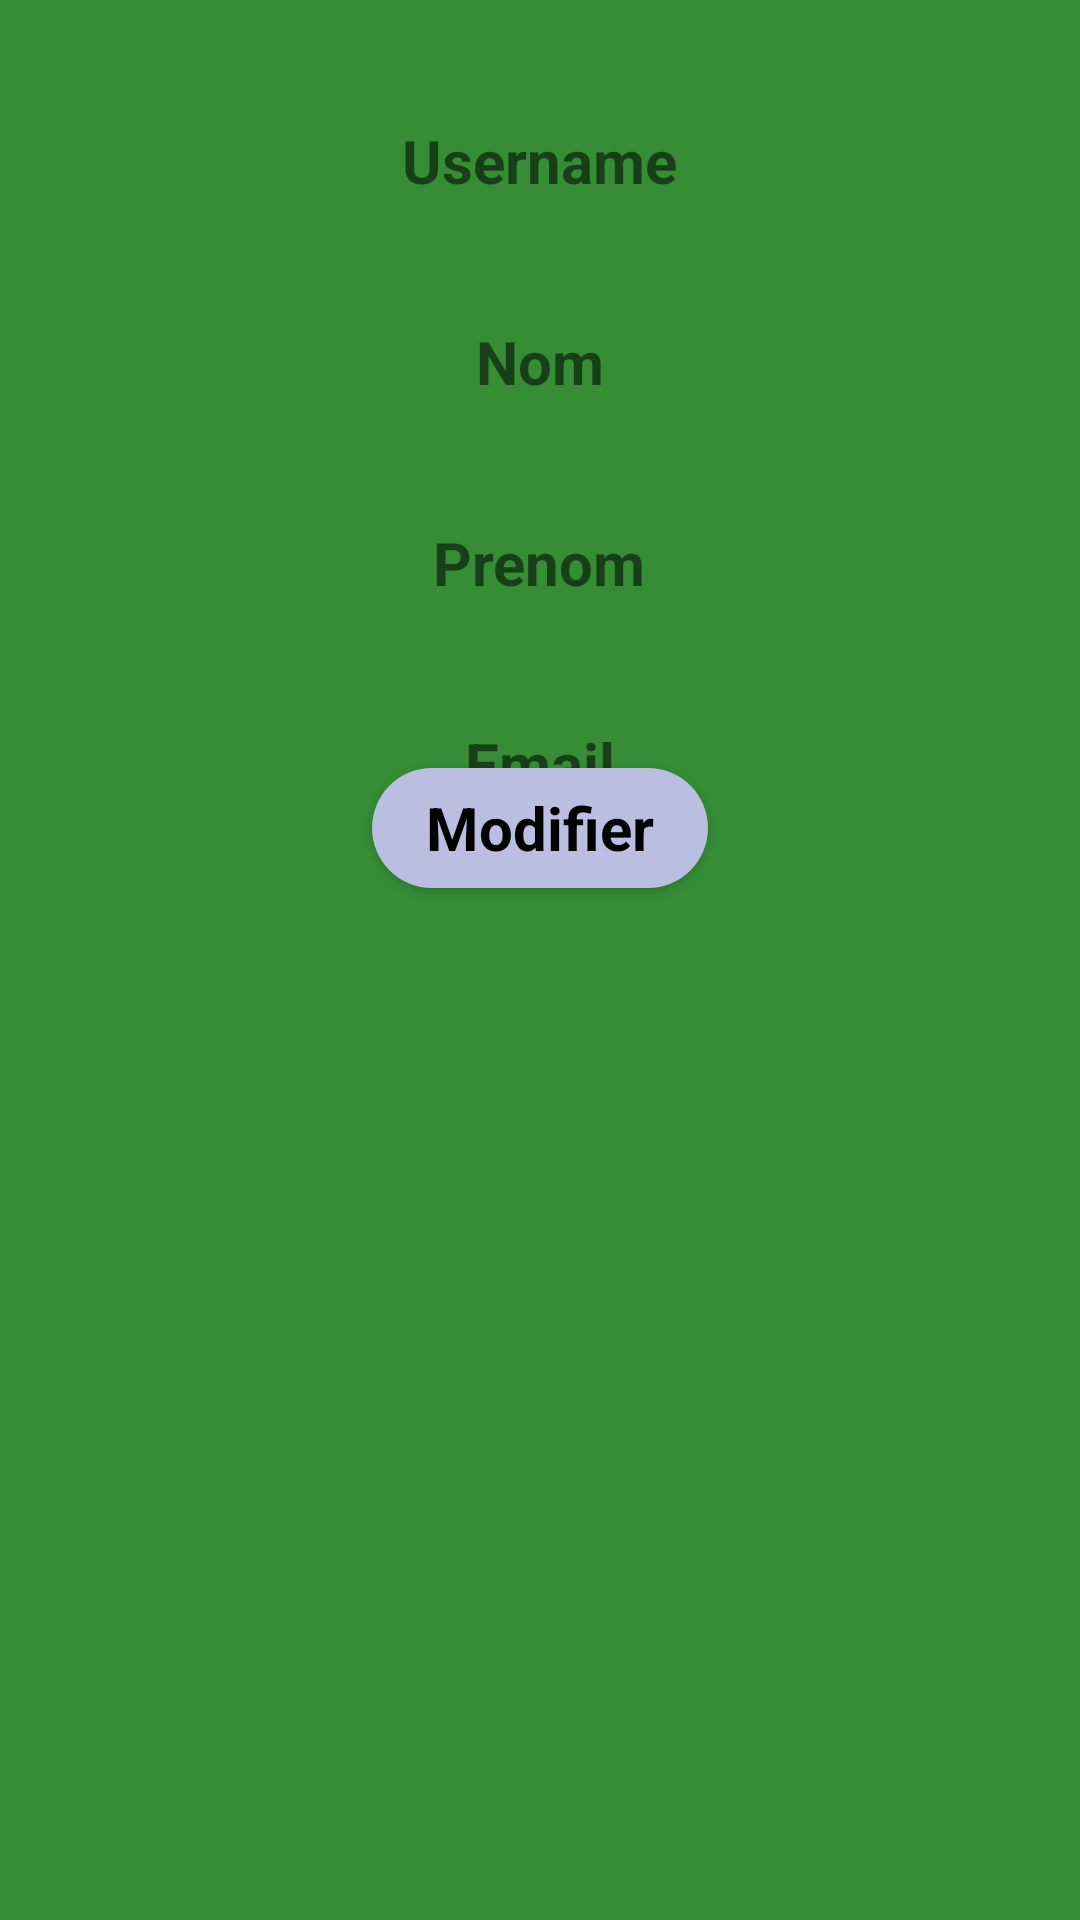

Android layout source for this screen:
<!-- AndroidManifest.xml: application theme Theme.Wellnest -->
<!-- res/layout/activity_profile.xml -->
<?xml version="1.0" encoding="utf-8"?>
<RelativeLayout xmlns:android="http://schemas.android.com/apk/res/android"
    xmlns:app="http://schemas.android.com/apk/res-auto"
    xmlns:tools="http://schemas.android.com/tools"
    android:layout_width="match_parent"
    android:layout_height="match_parent"
    android:background="@color/green"
    tools:context=".User.profile">
    <ImageView
        android:id="@+id/profileImageView"
        android:layout_width="200dp"
        android:layout_height="200dp"
        android:layout_centerHorizontal="true"
        android:layout_marginTop="16dp"
        android:contentDescription="Profile Image"/>


    <androidx.appcompat.widget.AppCompatButton
        android:id="@+id/modifier"
        android:layout_below="@id/profileImageView"
        style="@android:style/Widget.Button"
        android:layout_width="60pt"
        android:layout_height="40dp"
        android:layout_alignParentStart="true"
        android:layout_alignParentEnd="true"
        android:layout_marginStart="124dp"
        android:layout_marginTop="40dp"
        android:layout_marginEnd="124dp"
        android:layout_marginBottom="20dp"
        android:background="@drawable/btn_background_1"
        android:text="Modifier"
        android:textSize="20sp"
        android:textStyle="bold" />

    <TextView
        android:id="@+id/usernameTextView"
        android:layout_width="wrap_content"
        android:layout_height="wrap_content"

        android:layout_centerHorizontal="true"
        android:layout_marginTop="40dp"
        android:text="Username"
        android:textSize="20sp"
        android:textStyle="bold"/>
    <TextView
        android:id="@+id/nomTextView"
        android:layout_width="wrap_content"
        android:layout_height="wrap_content"
        android:layout_below="@id/usernameTextView"
        android:layout_centerHorizontal="true"
        android:layout_marginTop="40dp"
        android:text="Nom"
        android:textSize="20sp"
        android:textStyle="bold"/>
    <TextView
        android:id="@+id/prenomTextView"
        android:layout_width="wrap_content"
        android:layout_height="wrap_content"
        android:layout_below="@id/nomTextView"
        android:layout_centerHorizontal="true"
        android:layout_marginTop="40dp"
        android:text="Prenom"
        android:textSize="20sp"
        android:textStyle="bold"/>

    <TextView
        android:id="@+id/mailView"
        android:layout_width="wrap_content"
        android:layout_height="wrap_content"
        android:layout_below="@id/prenomTextView"
        android:layout_centerHorizontal="true"
        android:layout_marginTop="40dp"
        android:text="Email"
        android:textSize="20sp"
        android:textStyle="bold"/>


</RelativeLayout>
<!-- resources referenced by this layout -->
<resources>
  <color name="green">#368D35</color>
  <!-- drawable btn_background_1 (drawable) -->
  <?xml version="1.0" encoding="utf-8"?>
  <selector xmlns:android="http://schemas.android.com/apk/res/android">
  <item>
      <shape android:shape="rectangle">
          <solid android:color="#BABFE1"/>
          <corners android:radius="30dp"/>
      </shape>
  </item>
  </selector>
  <style name="Theme.Wellnest" parent="Theme.MaterialComponents.DayNight.NoActionBar">
          
          <item name="colorPrimary">@color/purple_500</item>
          <item name="colorPrimaryVariant">@color/purple_700</item>
          <item name="colorOnPrimary">@color/white</item>
          
          <item name="colorSecondary">@color/teal_200</item>
          <item name="colorSecondaryVariant">@color/teal_700</item>
          <item name="colorOnSecondary">@color/black</item>
          
          <item name="android:statusBarColor">?attr/colorPrimaryVariant</item>
          
  
      </style>
  <color name="purple_500">#FF6200EE</color>
  <color name="purple_700">#FF3700B3</color>
  <color name="white">#FFFFFFFF</color>
  <color name="teal_200">#FF03DAC5</color>
  <color name="teal_700">#FF018786</color>
  <color name="black">#FF000000</color>
</resources>
